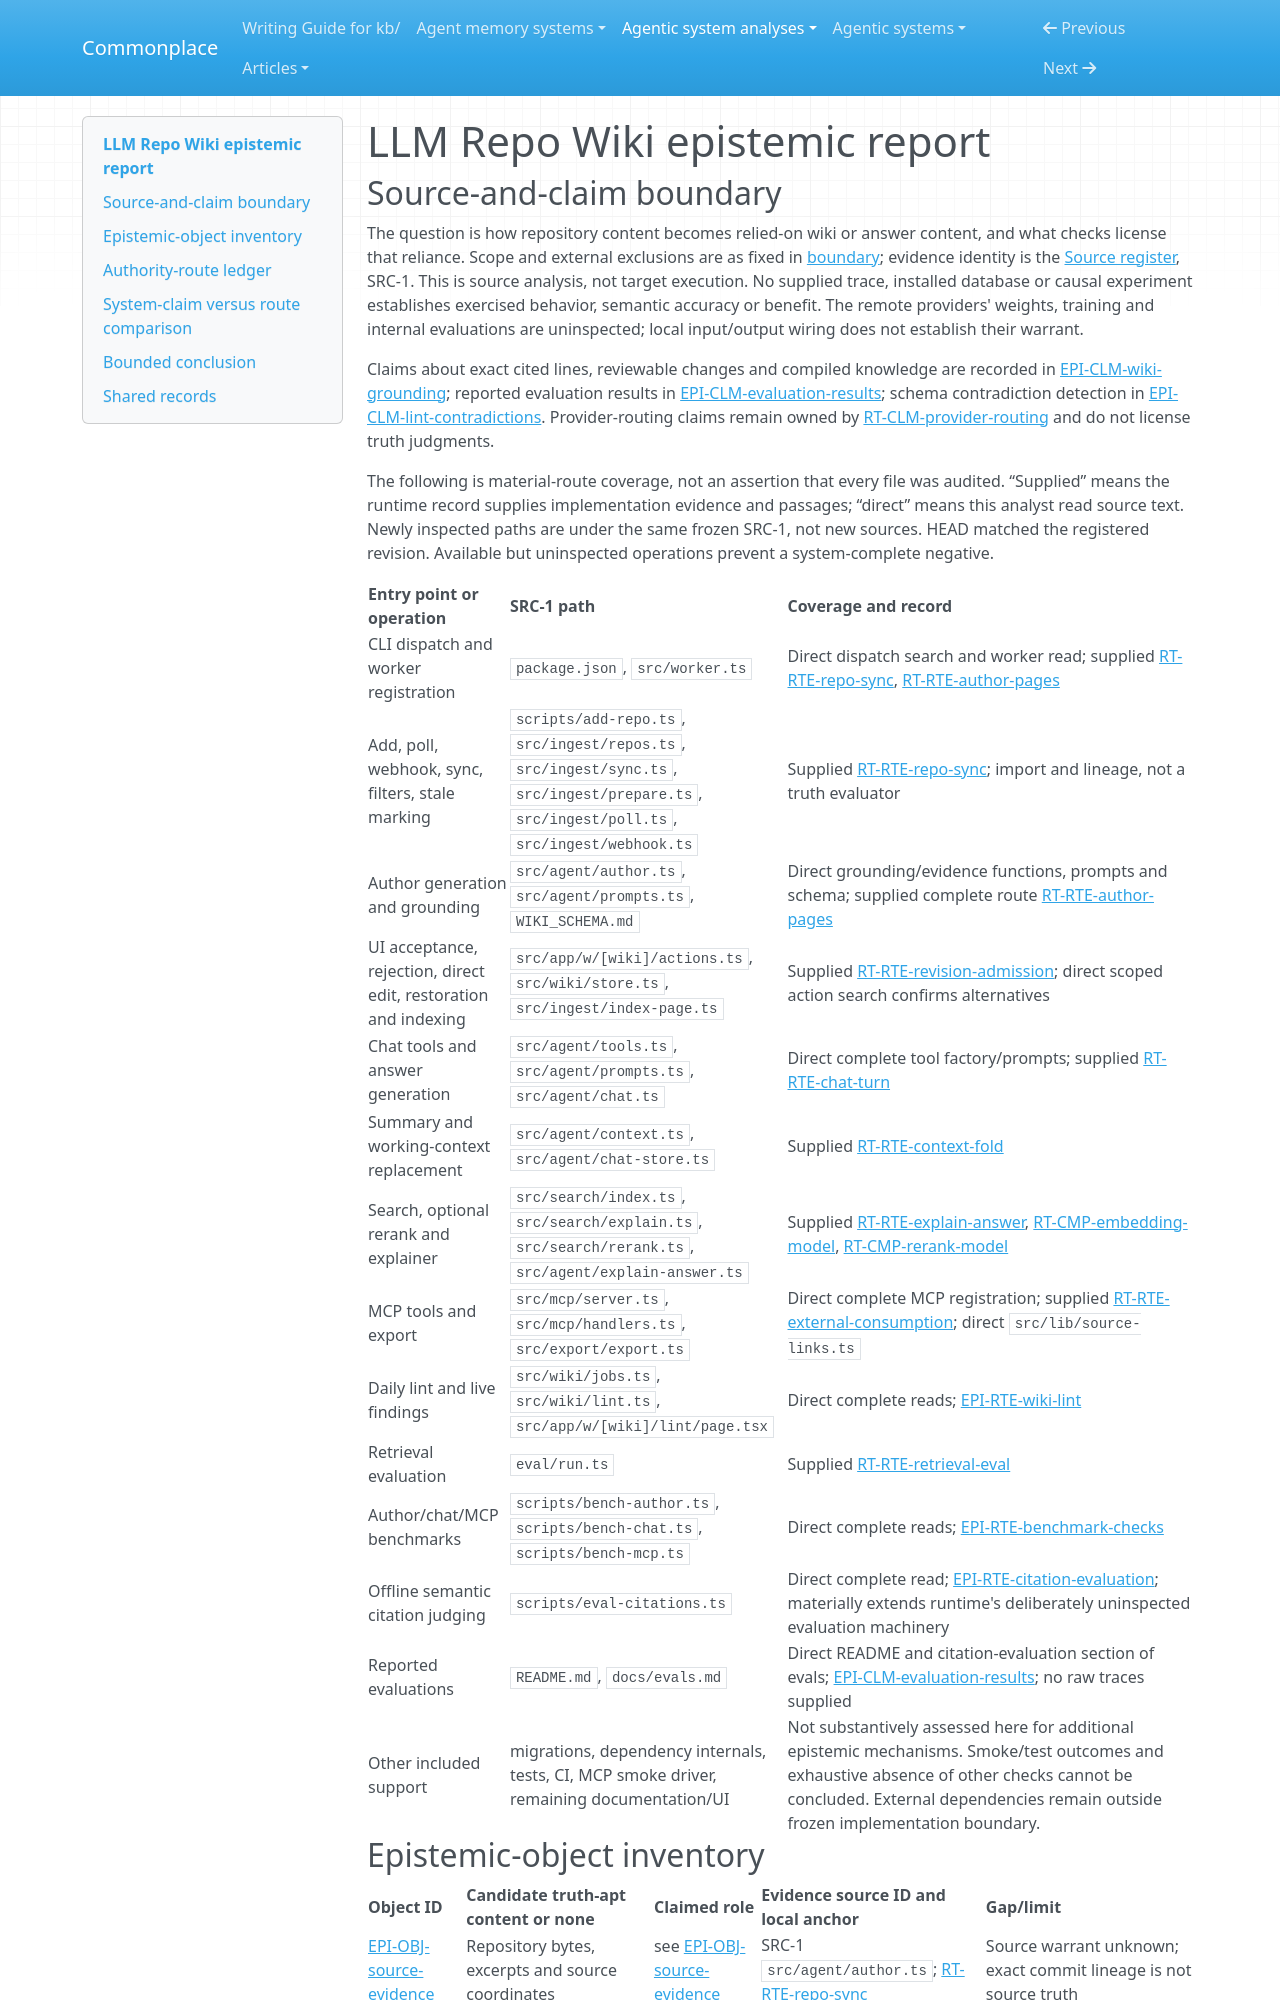

repository: zby/commonplace · page: agentic-system-analyses/retained/lucaslimafons--llm-repo-wiki/epistemic/index.html · generator: mkdocs

---
type: agentic-system-analyses/types/agentic-system-epistemic-report.md
description: "LLM Repo Wiki epistemic routes: source lineage, citation checks, review, diagnostic evaluation and later reliance."
run-id: AAS-2026-11-09-llm-repo-wiki-55aae7f87b1b-01
reviewed-boundary: "38a439cd649105c0cd90b687fc1f8d8dd1d0986c"
---

# LLM Repo Wiki epistemic report
